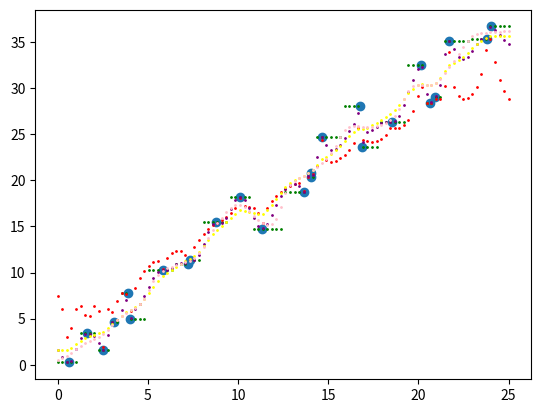

The matplotlib source for this figure:
import numpy as np
import pandas as pd
from scipy import stats
import matplotlib.pyplot as plt


def nearest_neighbors(training_set, x):  # training_set must be pd.DataFrame with columns 'x' and 'y'.
    ''' Predict response for given predictor x by finding data point in training set
        with predictor nearest x.
    '''
    index_of_nearest_x = abs(x - pd.to_numeric(training_set.loc[:, 'x'])).idxmin()
    return training_set.loc[index_of_nearest_x, 'y']


def weighted_nearest_neighbors(training_set, x):
    ''' Predict response for given predictor x by calculating a weighted sum
        of the responses in the training set.
    '''

    a = 1 / np.abs(x - pd.to_numeric(training_set.loc[:, 'x']))
    numerator = np.dot(a, pd.to_numeric(training_set.loc[:, 'y']))
    denominator = a.sum()
    return numerator / denominator


def sqr_weighted_nearest_neighbors(training_set, x):
    ''' Predict response for given predictor x by calculating a weighted sum
        of the responses in the training set.
    '''

    a = 1 / np.abs(x - pd.to_numeric(training_set.loc[:, 'x'])) ** 2
    numerator = np.dot(a, pd.to_numeric(training_set.loc[:, 'y']))
    denominator = a.sum()
    return numerator / denominator


def exp_weighted_nearest_neighbors(training_set, x):
    ''' Predict response for given predictor x by calculating a weighted sum
        of the responses in the training set.
    '''

    a = np.exp(-np.abs(x - pd.to_numeric(training_set.loc[:, 'x'])))
    numerator = np.dot(a, pd.to_numeric(training_set.loc[:, 'y']))
    denominator = a.sum()
    return numerator / denominator


def exp_sqr_weighted_nearest_neighbors(training_set, x):
    ''' Predict response for given predictor x by calculating a weighted sum
            of the responses in the training set.
        '''

    a = np.exp(- np.abs(x - pd.to_numeric(training_set.loc[:, 'x'])) ** 2)
    numerator = np.dot(a, pd.to_numeric(training_set.loc[:, 'y']))
    denominator = a.sum()
    return numerator / denominator


def ols(training_set, x):
    pass


if __name__ == '__main__':

    # Simulate a training set.
    slope = 1.5
    intercept = 1
    N = 25
    training_set = pd.DataFrame(index=range(N), columns=['x', 'y'])

    rv = stats.norm(0, 10)
    x_obs = np.array(range(N)) + np.array(stats.norm.rvs(size=N))
    y_obs = intercept + slope * np.array(range(N)) + np.array(stats.norm.rvs(size=N))
    training_set.loc[:, 'x'] = x_obs
    training_set.loc[:, 'y'] = y_obs
    print(training_set)

    # Plot data set and predictions.
    fig, ax = plt.subplots()

    # Training set
    ax.scatter(x_obs, y_obs)

    # Predictions
    x_values = np.linspace(0, N, 100)
    ax.scatter(x_values, [nearest_neighbors(training_set, x) for x in x_values], color='green', s=1)
    ax.scatter(x_values, [weighted_nearest_neighbors(training_set, x) for x in x_values], color='red', s=1)
    ax.scatter(x_values, [sqr_weighted_nearest_neighbors(training_set, x) for x in x_values], color='purple', s=1)
    ax.scatter(x_values, [exp_weighted_nearest_neighbors(training_set, x) for x in x_values], color='yellow', s=1)
    ax.scatter(x_values, [exp_sqr_weighted_nearest_neighbors(training_set, x) for x in x_values], color='pink', s=1)
    plt.show()


